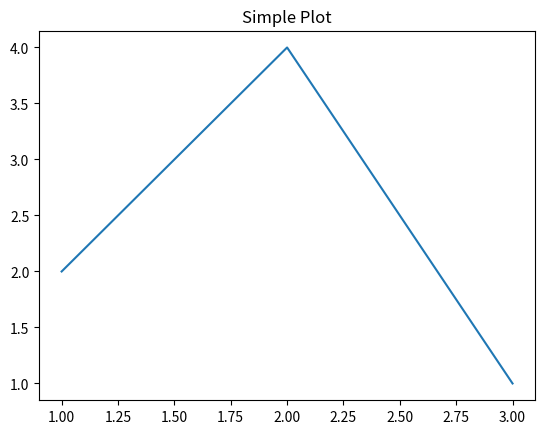

Here is the Python script that generated this plot:
import numpy as np

a = np.array([1, 2, 3])
b = np.array([4, 5, 6])

print(a + b)  # [5 7 9]

from scipy import integrate

result, _ = integrate.quad(lambda x: x**2, 0, 3)
print(result)  # 9.0 (∫ x² dx from 0 to 3)

import matplotlib.pyplot as plt

x = [1, 2, 3]
y = [2, 4, 1]

plt.plot(x, y)
plt.title("Simple Plot")
plt.show()


print(2 +2)
print (2 * 3)
print (2 / 3)
print (2 - 2 * 7)
print ((2 -2) * 7)

2 ** 3

a = 2 + 2
print(a)

count = 0 #initialize
for ii in range(10):
    # print(ii+1)
    count = ii + 1 + count # ii+1 since Python starts with 0 index
    print (count)
# print (count)

%reset -f
a = 9
print(a)

%reset -f
a = 10
print(a)


%reset -f
counter = 50
while (counter > 10):
    counter = counter - 1
    print (counter)
# print (counter)

%reset -f
#import numpy as np
A_Vector = [1, 2, 3, 4]
print(A_Vector)
#print(np.shape(A_Vector))
#print(A_Vector[0])

%reset -f
import numpy as np

A_Vector = np.array ( [4,3,2,1] ) #1D vector (neither row nor column).
print (A_Vector)
print (A_Vector.shape)

B_Vector = np.array ( [ [4, 3, 2, 4] ] ) # row vector.
print (B_Vector)
print ("B_Vector shape:", B_Vector.shape, "which means it's a 1D array.")

C_Vector = np.array ( [ [5], [6], [7], [8] ] ) # column vector
print (C_Vector)
print (C_Vector.shape)

#D_Vector=np.zeros(4)
#D_Vector=np.ones(4)
D_Vector = np.full (5,2)
print (D_Vector)
print (D_Vector.shape)

%reset -f
import numpy as np

A_Matrix = np.array([
    [1, 2, 3, 4],
    [5, 6, 7, 8]
    ])
print (A_Matrix)
print (A_Matrix.shape)

%reset -f
import numpy as np

A_Vector = np.array( [1, 2, 3, 4] ) #1D vector (neither row nor column).
print(A_Vector)
print(A_Vector.shape,"\n")

A1_Vector = np.array ( [ [1, 2, 3, 4] ] ) # row vector
print("row vector →",A1_Vector, "shape →",A1_Vector.shape,"\n")

B_Vector = np.array ( [ [1], [2], [3], [4] ] ) # column vector
print("column vector →\n",B_Vector, "\nshape →", B_Vector.shape,"\n")

A_Matrix = np.array([
    [1, 2, 3, 4],
    [5, 6, 7, 8]
])
print("matrix →\n",A_Matrix, "\nshape →", A_Matrix.shape,"\n")

mat_vec_product = A_Matrix @ A_Vector
print("matrix product →\n", mat_vec_product, "\nshape →", mat_vec_product.shape,"\n")

mat_vec_product2 = A_Matrix @ B_Vector # using column vector is TECHNICALLY CORRECT
print("matrix product →\n", mat_vec_product2, "\nshape →", mat_vec_product2.shape,"\n")

X_Matrix = np.array([
    [1, 2, 3, 4],
    [5, 6, 7, 8],
    [9, 10, 11, 12],
    [13, 14, 15, 16]
    ])
mat_vec_product3 = X_Matrix @ X_Matrix
print("matrix product →\n", mat_vec_product3, "\nshape →", mat_vec_product3.shape,"\n")